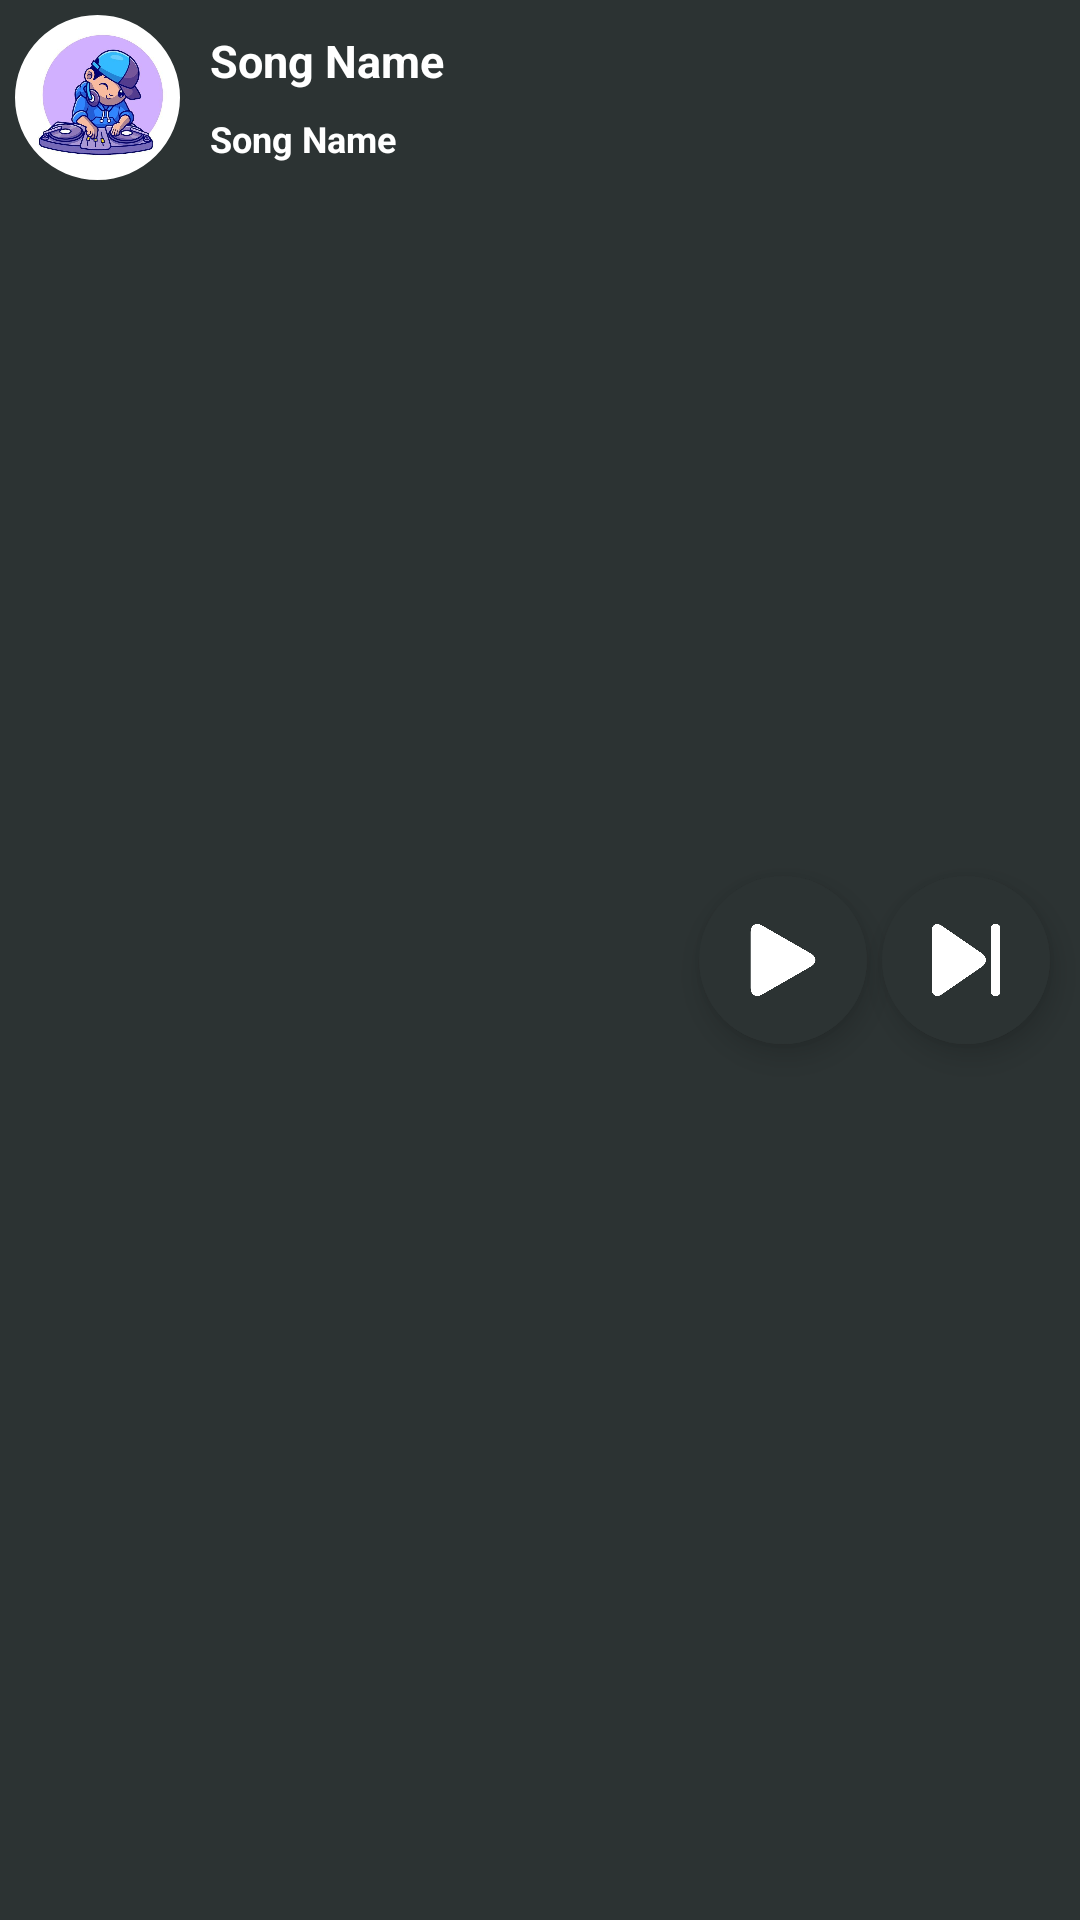

Android layout source for this screen:
<!-- AndroidManifest.xml: application theme Theme.MusicPlayer -->
<!-- res/layout/fragment_now_playing.xml -->
<?xml version="1.0" encoding="utf-8"?>
<RelativeLayout xmlns:android="http://schemas.android.com/apk/res/android"
    xmlns:tools="http://schemas.android.com/tools"
    android:layout_width="match_parent"
    android:layout_height="wrap_content"
    xmlns:app="http://schemas.android.com/apk/res-auto"
    android:background="@color/black_shade_2"
    tools:context=".NowPlaying">

    <com.google.android.material.imageview.ShapeableImageView
        app:shapeAppearanceOverlay="@style/ShapeAppearanceOverlay.App.CornerSize50Percent"
        android:layout_width="55dp"
        android:layout_height="55dp"
        android:id="@+id/songImgNP"
        android:layout_marginStart="5dp"
        android:layout_marginHorizontal="10dp"
        android:layout_marginVertical="5dp"
        android:scaleType="fitXY"
        android:src="@drawable/demo" />

    <com.google.android.material.floatingactionbutton.ExtendedFloatingActionButton
        android:layout_width="20dp"
        android:id="@+id/nextBtnNP"
        android:layout_height="20dp"
        android:layout_alignParentEnd="true"
        app:icon="@drawable/next"
        app:iconTint="@color/white"
        android:layout_marginEnd="10dp"
        android:backgroundTint="@color/black_shade_2"
        android:layout_centerVertical="true"/>

    <com.google.android.material.floatingactionbutton.ExtendedFloatingActionButton
        android:layout_width="20dp"
        android:layout_height="20dp"
        app:icon="@drawable/play"
        android:id="@+id/playPauseBtnNP"
        android:layout_toStartOf="@id/nextBtnNP"
        android:layout_marginHorizontal="5dp"
        app:iconTint="@color/white"
        android:backgroundTint="@color/black_shade_2"
        android:layout_centerVertical="true"/>

    <TextView
        android:layout_width="match_parent"
        android:layout_height="20dp"
        android:layout_marginTop="10dp"
        android:id="@+id/songNameNP"
        android:text="Song Name"
        android:textSize="15sp"
        android:textColor="@color/white"
        android:textStyle="bold"
        android:textAlignment="viewStart"
        android:paddingLeft="10dp"
        android:ellipsize="marquee"
        android:singleLine="true"
        android:marqueeRepeatLimit="marquee_forever"
        android:layout_toStartOf="@id/playPauseBtnNP"
        android:layout_toEndOf="@id/songImgNP"
        />
    <TextView
        android:layout_width="match_parent"
        android:layout_height="20dp"
        android:layout_marginTop="38dp"
        android:id="@+id/albumNameNP"
        android:text="Song Name"
        android:textSize="12sp"
        android:textColor="@color/white"
        android:textStyle="bold"
        android:maxLines="1"
        android:textAlignment="viewStart"
        android:paddingLeft="10dp"
        android:layout_toStartOf="@id/playPauseBtnNP"
        android:layout_toEndOf="@id/songImgNP"
        />


</RelativeLayout>
<!-- resources referenced by this layout -->
<resources>
  <color name="black_shade_2">#2C3333</color>
  <color name="white">#FFFFFFFF</color>
  <!-- drawable demo: jpg bitmap (drawable-v24, 45291 bytes) -->
  <!-- drawable next: png bitmap (drawable-v24, 10599 bytes) -->
  <!-- drawable play: png bitmap (drawable-v24, 11001 bytes) -->
  <style name="ShapeAppearanceOverlay.App.CornerSize50Percent" parent="">
          <item name="cornerSize">50%</item>
      </style>
  <style name="Theme.MusicPlayer" parent="Theme.MaterialComponents.DayNight.NoActionBar">
          
          <item name="colorPrimary">@color/black_shade_1</item>
          <item name="colorPrimaryVariant">@color/black_shade_1</item>
          <item name="colorOnPrimary">@color/white</item>
          
          <item name="colorSecondary">@color/teal_200</item>
          <item name="colorSecondaryVariant">@color/teal_700</item>
          <item name="colorOnSecondary">@color/black</item>
          
          <item name="android:statusBarColor">?attr/colorPrimaryVariant</item>
          
      </style>
  <color name="black_shade_1">#121212</color>
  <color name="teal_200">#FF03DAC5</color>
  <color name="teal_700">#FF018786</color>
  <color name="black">#FF000000</color>
</resources>
